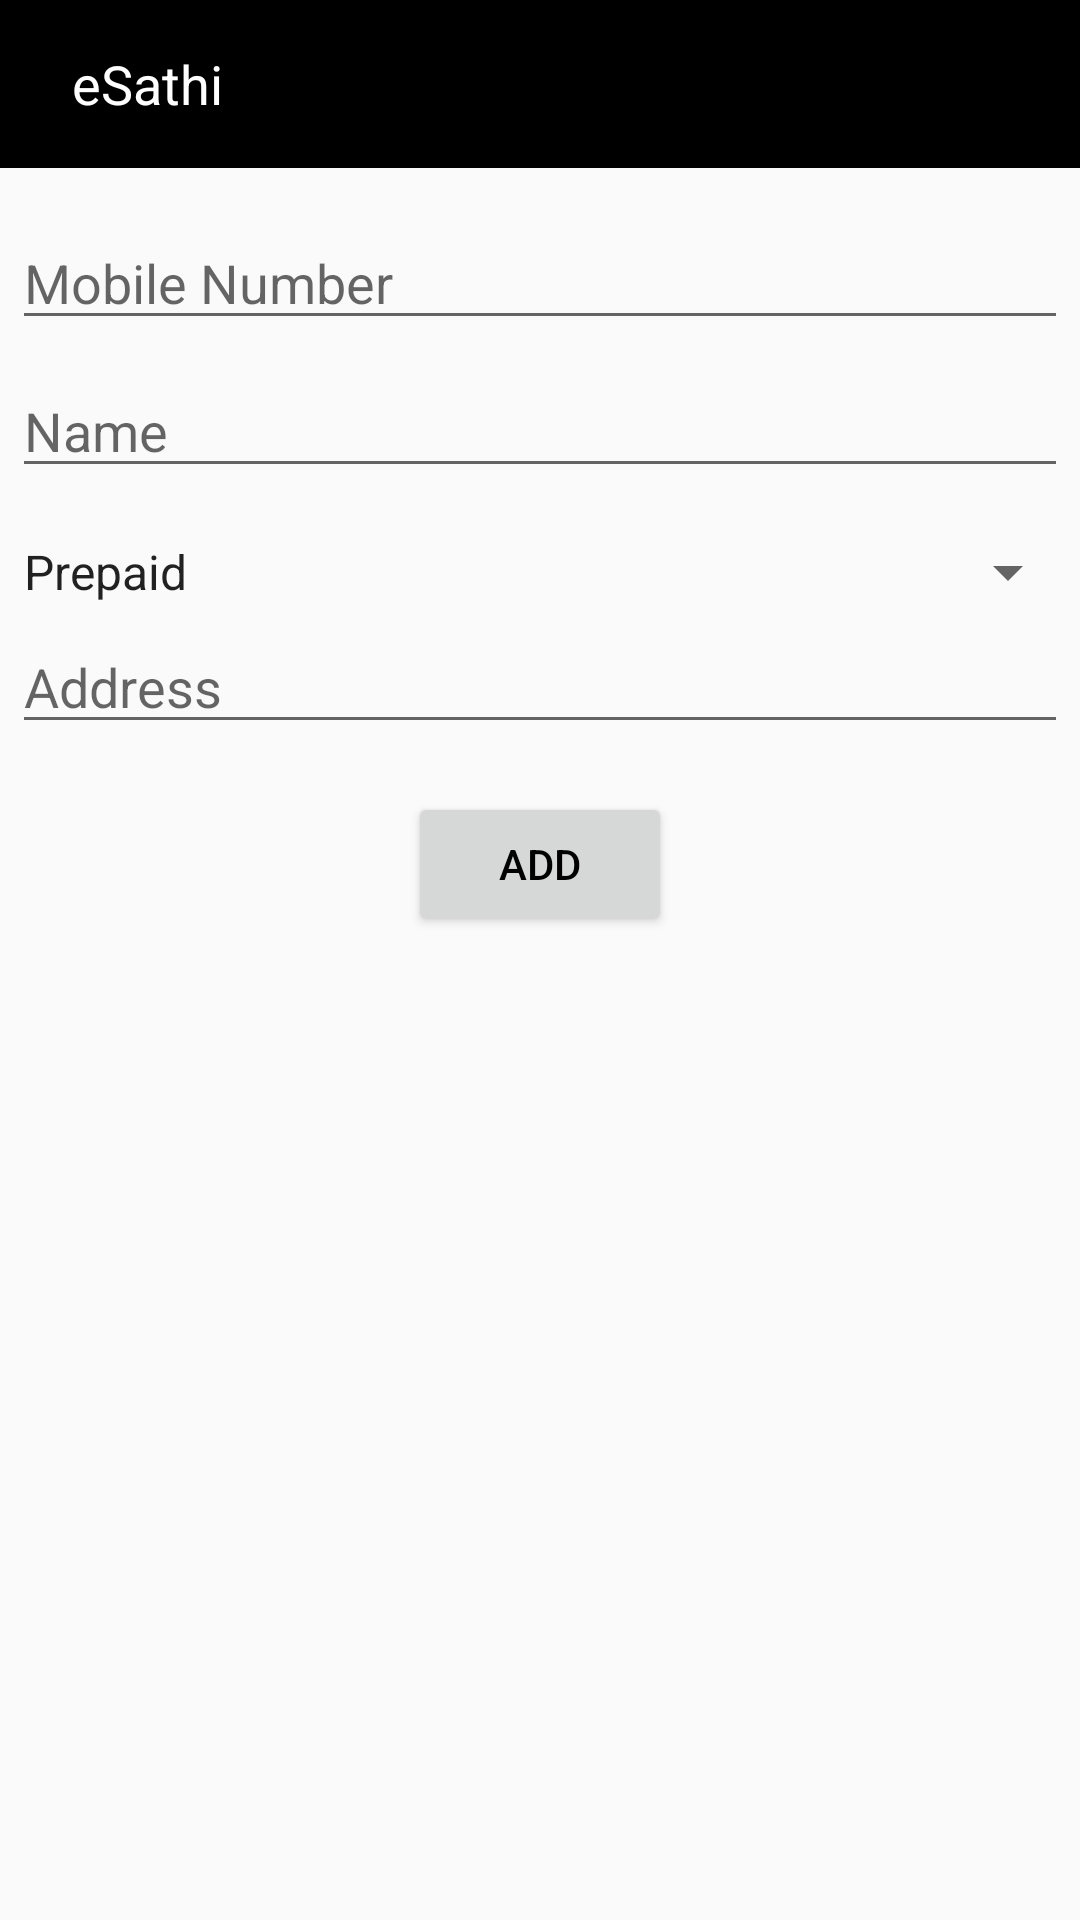

Produce the Android XML layout that renders to this screen, including the resource entries it uses.
<!-- AndroidManifest.xml: application theme AppTheme -->
<!-- res/layout/dialog_mobi.xml -->
<?xml version="1.0" encoding="utf-8"?>
<LinearLayout xmlns:android="http://schemas.android.com/apk/res/android"
    xmlns:tools="http://schemas.android.com/tools"
    xmlns:app="http://schemas.android.com/apk/res-auto"
    android:orientation="vertical"
    android:layout_gravity="center"
    android:layout_width="match_parent"
    android:layout_height="match_parent">
    <android.support.v7.widget.Toolbar
        android:layout_width="match_parent"
        android:layout_height="wrap_content"
        android:minHeight="?attr/actionBarSize"
        android:background="@android:color/black">
        <LinearLayout
            android:layout_width="match_parent"
            android:layout_height="match_parent">
            <TextView
                android:layout_width="0dp"
                android:layout_weight="6"
                android:layout_height="match_parent"
                android:layout_marginLeft="8dp"
                android:text="@string/app_name"
                android:gravity="center_vertical"
                android:textSize="18sp"
                android:textColor="#FFFFFF"/>
        </LinearLayout>

    </android.support.v7.widget.Toolbar>
    <EditText
        android:id="@+id/mobiNum"
        android:inputType="number"
        android:maxLength="10"
        android:textColor="#000"
        android:layout_width="match_parent"
        android:layout_height="wrap_content"
        android:layout_marginTop="16dp"
        android:layout_marginLeft="4dp"
        android:layout_marginRight="4dp"
        android:layout_marginBottom="4dp"
        android:hint="Mobile Number" />
    <EditText
        android:id="@+id/Namea"
        android:inputType="text"
        android:layout_width="match_parent"
        android:layout_height="wrap_content"
        android:layout_marginTop="4dp"
        android:textColor="#000"
        android:layout_marginLeft="4dp"
        android:layout_marginRight="4dp"
        android:layout_marginBottom="16dp"
        android:fontFamily="sans-serif"
        android:hint="Name"/>
    <Spinner
        android:id="@+id/typeSpinner"
        android:layout_width="match_parent"
        android:textColor="#000"
        android:layout_height="wrap_content"
        android:entries="@array/type_array"
        android:prompt="@string/type_prompt"
        ></Spinner>
    <EditText
        android:id="@+id/addresss"
        android:inputType="text"
        android:layout_width="match_parent"
        android:layout_height="wrap_content"
        android:layout_marginTop="4dp"
        android:textColor="#000"
        android:layout_marginLeft="4dp"
        android:layout_marginRight="4dp"
        android:layout_marginBottom="16dp"
        android:fontFamily="sans-serif"
        android:hint="Address"/>

    <Button
        android:layout_gravity="center"
        android:id="@+id/addButton"
        android:textColor="#000"
        android:layout_width="wrap_content"
        android:layout_height="wrap_content"
        android:text="Add"/>

</LinearLayout>
<!-- resources referenced by this layout -->
<resources>
  <string-array name="type_array">
          <item>Prepaid</item>
          <item>Postpaid</item>
      </string-array>
  <string name="app_name">eSathi</string>
  <string name="type_prompt">Choose a Type</string>
  <style name="AppTheme" parent="Theme.AppCompat.Light.NoActionBar">
          <item name="colorPrimaryDark">@color/red</item>
          <item name="colorPrimary">@color/red</item>
          
      </style>
  <color name="red">#9C27B0</color>
</resources>
